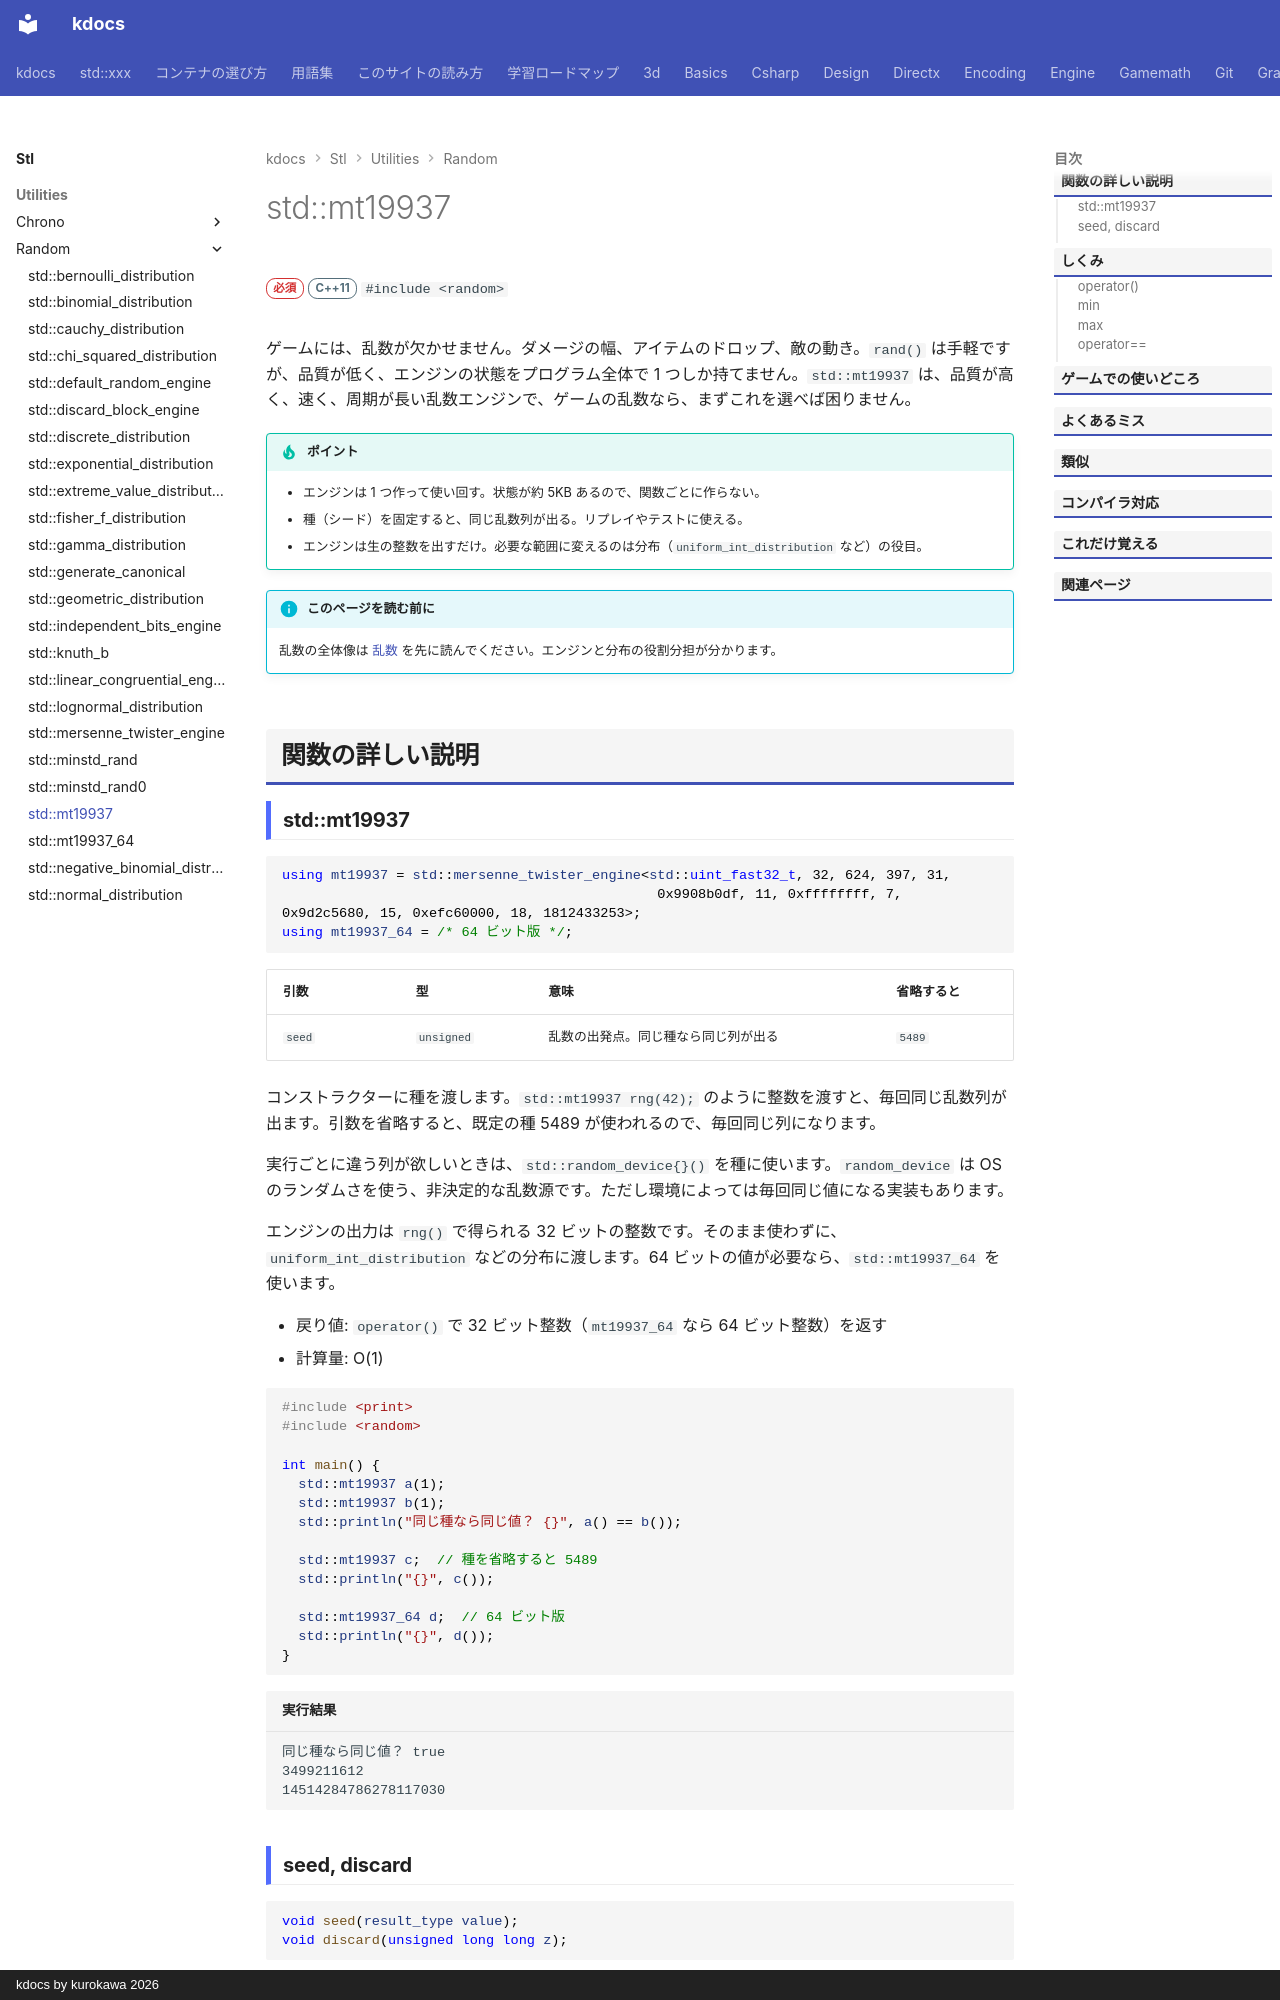

repository: qwzxdf/kdocs · page: stl/utilities/random/mt19937/index.html · generator: mkdocs · copyright: kdocs by kurokawa 2026

---
title: std::mt19937
summary: "メルセンヌ・ツイスター。品質が良く速い、定番の乱数エンジン（32 ビット / 64 ビット版）。"
order: 1
group: 乱数エンジン
tags:
  - ユーティリティ
---

# std::mt19937

<div class="page-badges" markdown>
<span class="rank rank-must">必須</span>
<span class="ver ver-11">C++11</span>
`#include <random>`
</div>

ゲームには、乱数が欠かせません。ダメージの幅、アイテムのドロップ、敵の動き。`rand()` は手軽ですが、品質が低く、エンジンの状態をプログラム全体で 1 つしか持てません。`std::mt19937` は、品質が高く、速く、周期が長い乱数エンジンで、ゲームの乱数なら、まずこれを選べば困りません。

!!! tip "ポイント"
    - エンジンは 1 つ作って使い回す。状態が約 5KB あるので、関数ごとに作らない。
    - 種（シード）を固定すると、同じ乱数列が出る。リプレイやテストに使える。
    - エンジンは生の整数を出すだけ。必要な範囲に変えるのは分布（`uniform_int_distribution` など）の役目。

!!! info "このページを読む前に"
    乱数の全体像は [乱数](../random.md) を先に読んでください。エンジンと分布の役割分担が分かります。

## 関数の詳しい説明
